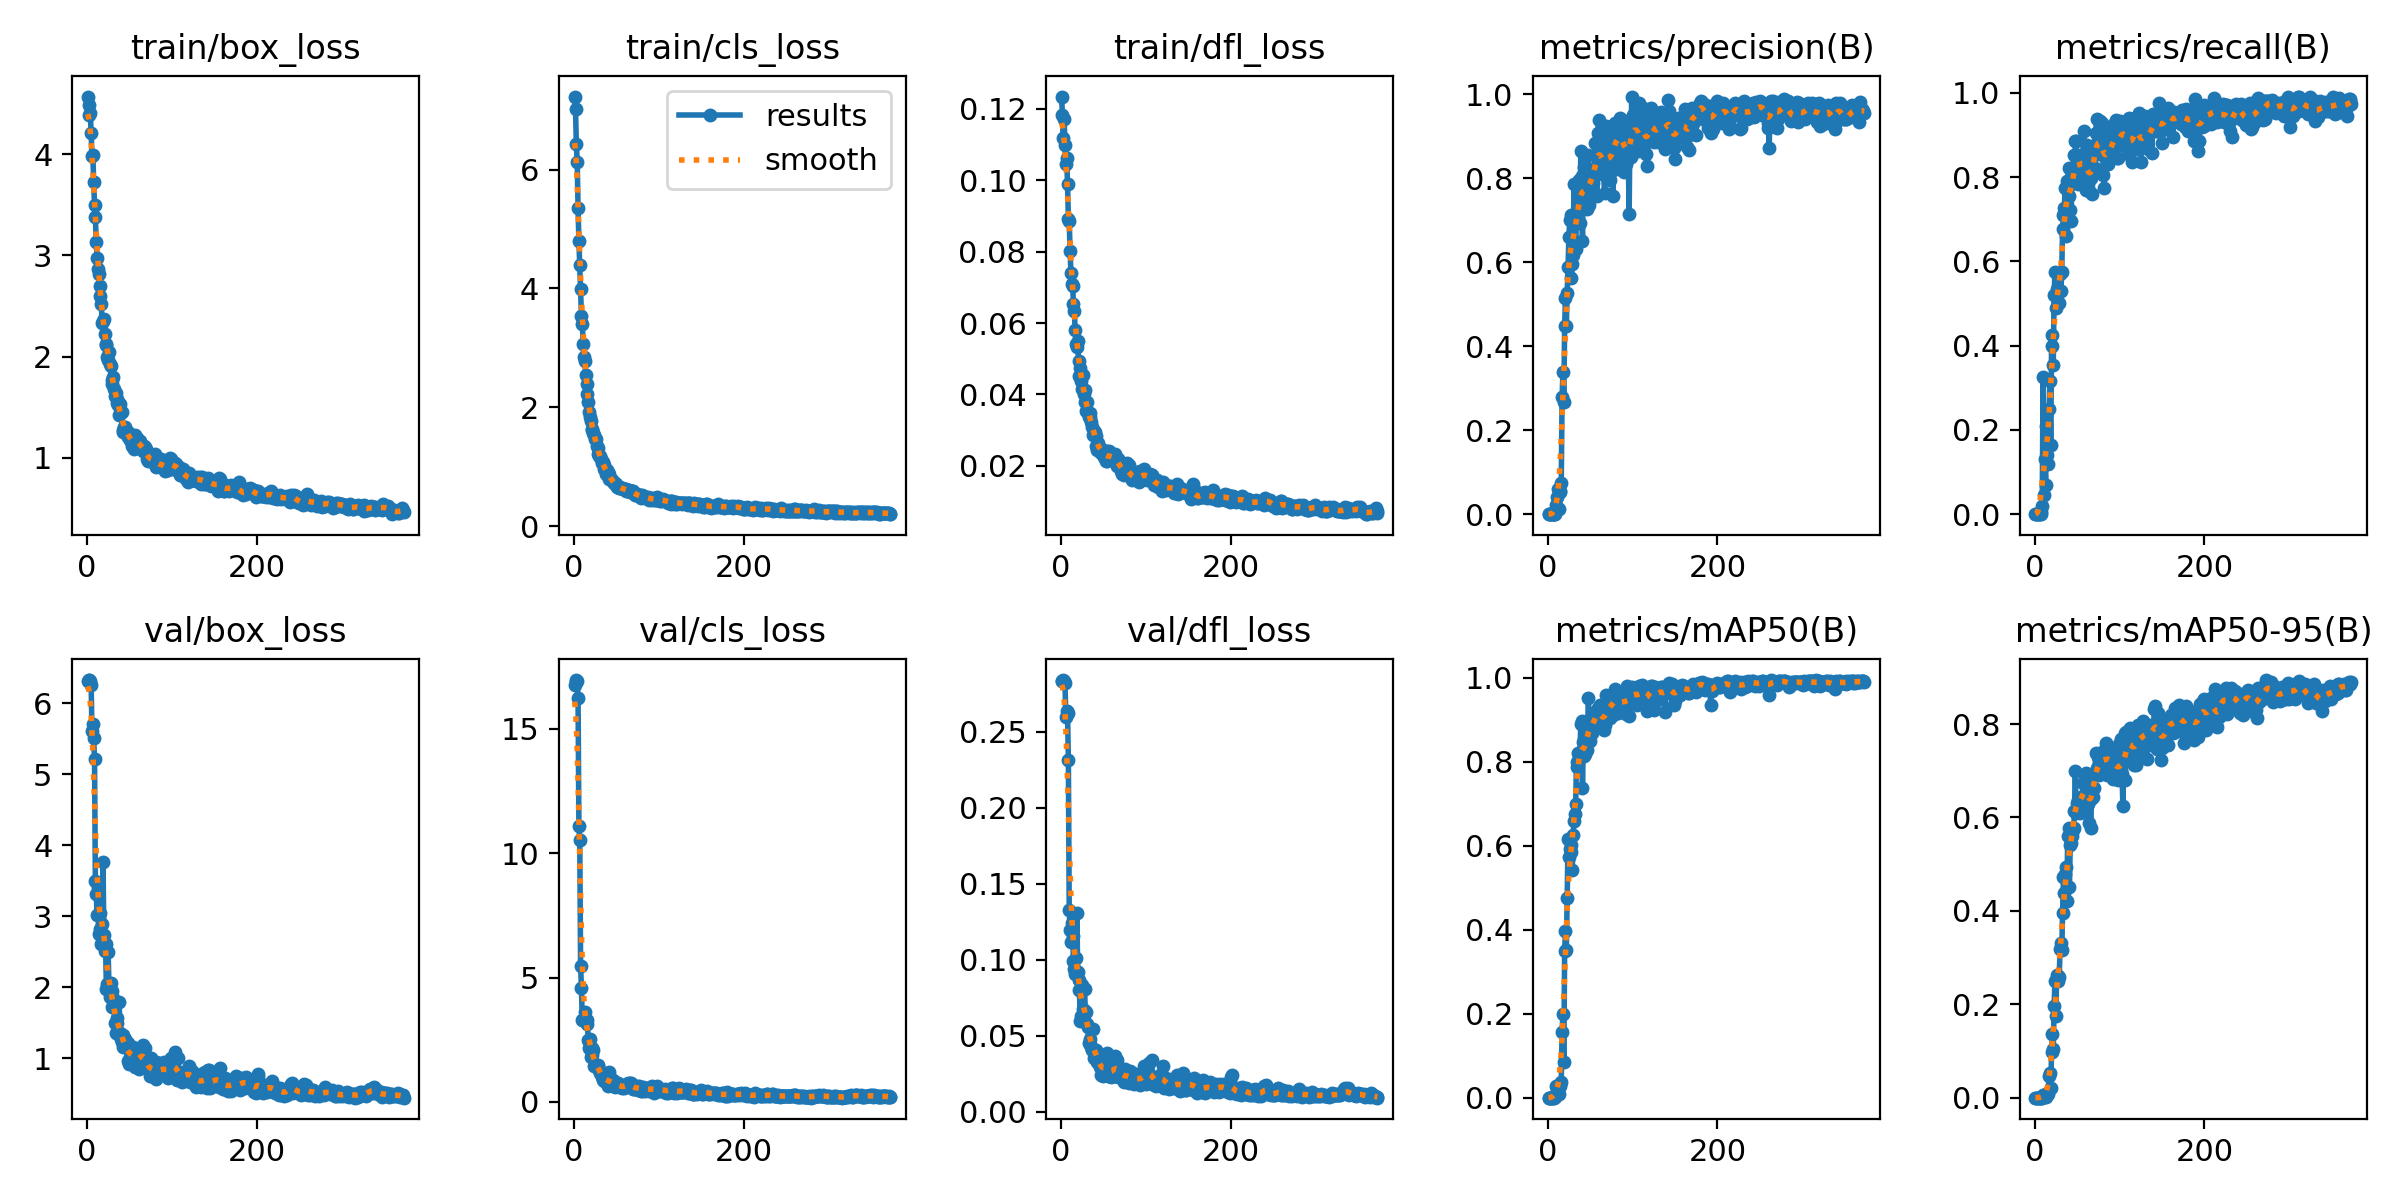

Source data for this figure (header and first rows):
epoch, time, train/box_loss, train/cls_loss, train/dfl_loss, metrics/precision(B), metrics/recall(B), metrics/mAP50(B), metrics/mAP50-95(B), val/box_loss, val/cls_loss, val/dfl_loss, lr/pg0, lr/pg1, lr/pg2
1, 4.491, 4.571, 7.229, 0.1234, 0, 0, 0, 0, 6.312, 16.75, 0.2835, 0.00016, 0.00016, 0.00016
2, 6.502, 4.491, 7.022, 0.1183, 0, 0, 0, 0, 6.321, 16.88, 0.2836, 0.0003393, 0.0003393, 0.0003393
3, 8.961, 4.386, 6.432, 0.1118, 0, 0, 0, 0, 6.324, 16.97, 0.2839, 0.0005179, 0.0005179, 0.0005179
4, 11.19, 4.404, 6.134, 0.1172, 0, 0, 0, 0, 6.316, 16.91, 0.2836, 0.0006958, 0.0006958, 0.0006958
5, 13.39, 4.214, 5.354, 0.1099, 0, 0, 0, 0, 6.258, 16.25, 0.2819, 0.000873, 0.000873, 0.000873
6, 15.72, 3.983, 4.799, 0.1045, 0, 0, 0, 0, 5.605, 11.1, 0.2597, 0.00105, 0.00105, 0.00105
7, 18.62, 3.996, 4.391, 0.1063, 0, 0, 0, 0, 5.703, 10.55, 0.2635, 0.001225, 0.001225, 0.001225
8, 20.7, 3.727, 3.994, 0.09888, 5e-05, 0.005, 0.00502, 0.0005, 5.502, 5.449, 0.2623, 0.0014, 0.0014, 0.0014
9, 22.74, 3.504, 3.54, 0.0892, 0.00018, 0.02, 0.001, 0.0002, 5.216, 4.567, 0.2312, 0.001575, 0.001575, 0.001575
10, 24.87, 3.381, 3.4, 0.08861, 0.02132, 0.325, 0.02697, 0.00626, 3.498, 3.278, 0.1325, 0.001748, 0.001748, 0.001748
11, 27.28, 3.136, 3.072, 0.08029, 0.04138, 0.045, 0.02278, 0.00503, 3.315, 3.29, 0.1196, 0.001921, 0.001921, 0.001921
12, 29.52, 2.975, 2.853, 0.07412, 0.06106, 0.13, 0.02809, 0.00558, 3.024, 3.35, 0.1118, 0.001956, 0.001956, 0.001956
13, 31.91, 2.87, 2.774, 0.07104, 0.01194, 0.07, 0.00791, 0.0019, 3.418, 3.599, 0.1243, 0.001952, 0.001952, 0.001952
14, 34.38, 2.817, 2.549, 0.07038, 0.05612, 0.21, 0.03296, 0.00844, 2.752, 3.267, 0.1154, 0.001949, 0.001949, 0.001949
15, 36.57, 2.699, 2.384, 0.06543, 0.05261, 0.14, 0.02788, 0.00729, 2.826, 3.275, 0.09882, 0.001945, 0.001945, 0.001945
16, 38.64, 2.603, 2.223, 0.06336, 0.0751, 0.12, 0.0379, 0.00813, 3.049, 3.111, 0.09407, 0.001941, 0.001941, 0.001941
17, 40.66, 2.516, 2.092, 0.05799, 0.278, 0.25, 0.1568, 0.0466, 2.612, 2.5, 0.09036, 0.001937, 0.001937, 0.001937
18, 42.83, 2.332, 1.911, 0.05424, 0.3378, 0.315, 0.1984, 0.05331, 2.898, 2.171, 0.1009, 0.001933, 0.001933, 0.001933
19, 44.9, 2.357, 1.838, 0.05335, 0.268, 0.165, 0.08588, 0.01977, 3.759, 2.541, 0.1306, 0.001929, 0.001929, 0.001929
20, 46.99, 2.373, 1.769, 0.05502, 0.4473, 0.4, 0.3501, 0.0969, 2.732, 1.799, 0.09165, 0.001925, 0.001925, 0.001925
21, 49.02, 2.22, 1.64, 0.04925, 0.5149, 0.425, 0.3971, 0.1374, 2.508, 1.867, 0.08684, 0.001921, 0.001921, 0.001921
22, 51.21, 2.128, 1.619, 0.04518, 0.448, 0.355, 0.3516, 0.1037, 2.608, 2.152, 0.07986, 0.001917, 0.001917, 0.001917
23, 53.22, 2.119, 1.563, 0.04746, 0.5278, 0.52, 0.4744, 0.1954, 1.974, 2.071, 0.05953, 0.001913, 0.001913, 0.001913
24, 55.3, 1.992, 1.531, 0.04383, 0.5874, 0.575, 0.6163, 0.2507, 2.05, 1.428, 0.06283, 0.001909, 0.001909, 0.001909
25, 57.33, 1.97, 1.457, 0.04149, 0.659, 0.49, 0.5719, 0.1738, 2.505, 1.479, 0.08358, 0.001905, 0.001905, 0.001905
26, 59.44, 2.048, 1.459, 0.04543, 0.7004, 0.535, 0.593, 0.2636, 2.026, 1.435, 0.06755, 0.001901, 0.001901, 0.001901
27, 61.52, 1.931, 1.339, 0.04022, 0.7116, 0.5, 0.5851, 0.2612, 1.861, 1.385, 0.06061, 0.001897, 0.001897, 0.001897
28, 63.56, 1.911, 1.311, 0.04114, 0.5635, 0.535, 0.6015, 0.2492, 2.062, 1.485, 0.08055, 0.001893, 0.001893, 0.001893
29, 65.66, 1.767, 1.218, 0.03786, 0.5954, 0.5, 0.5419, 0.2579, 1.948, 1.449, 0.06621, 0.001889, 0.001889, 0.001889
30, 67.69, 1.728, 1.172, 0.0354, 0.6179, 0.57, 0.6252, 0.3175, 1.72, 1.27, 0.06543, 0.001885, 0.001885, 0.001885
31, 69.75, 1.798, 1.177, 0.03793, 0.7852, 0.5302, 0.6577, 0.3303, 1.849, 1.154, 0.05782, 0.001881, 0.001881, 0.001881
32, 71.85, 1.682, 1.12, 0.03468, 0.6462, 0.5754, 0.676, 0.3162, 1.8, 1.152, 0.05551, 0.001877, 0.001877, 0.001877
33, 73.96, 1.608, 1.061, 0.03364, 0.6317, 0.6774, 0.7004, 0.3958, 1.498, 0.9789, 0.04494, 0.001873, 0.001873, 0.001873
34, 76.09, 1.642, 1.075, 0.03491, 0.7171, 0.7099, 0.7998, 0.4727, 1.363, 0.864, 0.04428, 0.001869, 0.001869, 0.001869
35, 78.29, 1.586, 1.022, 0.03366, 0.7007, 0.7258, 0.7884, 0.4375, 1.572, 1.079, 0.04788, 0.001865, 0.001865, 0.001865
36, 80.54, 1.546, 0.9581, 0.03241, 0.7297, 0.775, 0.8212, 0.4798, 1.495, 0.8392, 0.04274, 0.001861, 0.001861, 0.001861
37, 83.23, 1.52, 0.9578, 0.03097, 0.7962, 0.66, 0.8148, 0.4943, 1.339, 0.9174, 0.04077, 0.001857, 0.001857, 0.001857
38, 85.9, 1.426, 0.8814, 0.0287, 0.6925, 0.79, 0.8146, 0.422, 1.8, 0.9779, 0.05416, 0.001853, 0.001853, 0.001853
39, 88.28, 1.527, 0.9409, 0.02974, 0.8642, 0.78, 0.8903, 0.5604, 1.364, 0.7495, 0.03541, 0.00185, 0.00185, 0.00185
40, 90.91, 1.451, 0.9172, 0.02943, 0.8041, 0.8208, 0.8981, 0.577, 1.28, 0.6315, 0.03868, 0.001846, 0.001846, 0.001846
41, 92.94, 1.45, 0.8796, 0.02825, 0.6495, 0.755, 0.7376, 0.4519, 1.232, 1.187, 0.0372, 0.001842, 0.001842, 0.001842
42, 95.01, 1.257, 0.786, 0.02544, 0.8049, 0.722, 0.8463, 0.5407, 1.33, 0.7895, 0.04087, 0.001838, 0.001838, 0.001838
43, 97.03, 1.275, 0.7972, 0.02436, 0.8257, 0.695, 0.8147, 0.5452, 1.162, 0.7599, 0.03276, 0.001834, 0.001834, 0.001834
44, 99.17, 1.302, 0.7876, 0.02635, 0.7462, 0.8086, 0.819, 0.5609, 1.173, 0.7411, 0.03455, 0.00183, 0.00183, 0.00183
45, 101.2, 1.305, 0.7743, 0.02538, 0.7488, 0.785, 0.8251, 0.5733, 1.273, 0.8524, 0.03451, 0.001826, 0.001826, 0.001826
46, 103.3, 1.268, 0.7468, 0.02436, 0.727, 0.8523, 0.8285, 0.5768, 1.182, 0.8656, 0.02932, 0.001822, 0.001822, 0.001822
47, 105.3, 1.25, 0.7317, 0.02465, 0.8022, 0.7911, 0.8768, 0.6138, 1.161, 0.6705, 0.02912, 0.001818, 0.001818, 0.001818
48, 107.5, 1.201, 0.7106, 0.02362, 0.8552, 0.8859, 0.952, 0.6988, 0.9679, 0.605, 0.02387, 0.001814, 0.001814, 0.001814
49, 109.6, 1.251, 0.726, 0.02422, 0.7372, 0.885, 0.8912, 0.6096, 1.218, 0.6204, 0.03519, 0.00181, 0.00181, 0.00181
50, 111.7, 1.229, 0.7025, 0.02432, 0.7703, 0.795, 0.8489, 0.6319, 0.9227, 0.6918, 0.0232, 0.001806, 0.001806, 0.001806
51, 113.7, 1.171, 0.6605, 0.02262, 0.7928, 0.7845, 0.8734, 0.6381, 1.025, 0.6473, 0.02672, 0.001802, 0.001802, 0.001802
52, 115.9, 1.169, 0.6564, 0.02227, 0.7999, 0.8394, 0.8679, 0.6243, 1.056, 0.7446, 0.02727, 0.001798, 0.001798, 0.001798
53, 117.9, 1.12, 0.6342, 0.02147, 0.8124, 0.85, 0.8992, 0.6414, 1.099, 0.7064, 0.0309, 0.001794, 0.001794, 0.001794
54, 119.9, 1.195, 0.6641, 0.02416, 0.7881, 0.82, 0.8808, 0.6093, 1.157, 0.6639, 0.03875, 0.00179, 0.00179, 0.00179
55, 122, 1.082, 0.6336, 0.02133, 0.812, 0.83, 0.8974, 0.6449, 1.051, 0.6002, 0.02871, 0.001786, 0.001786, 0.001786
56, 124.1, 1.204, 0.6436, 0.023, 0.8829, 0.8, 0.9184, 0.6345, 1.036, 0.5958, 0.02351, 0.001782, 0.001782, 0.001782
57, 126.1, 1.223, 0.6349, 0.02426, 0.826, 0.8544, 0.9121, 0.6747, 0.8735, 0.5662, 0.02425, 0.001778, 0.001778, 0.001778
58, 128.2, 1.127, 0.6209, 0.02223, 0.7581, 0.91, 0.9128, 0.6414, 1.095, 0.6112, 0.02587, 0.001774, 0.001774, 0.001774
59, 130.3, 1.191, 0.6293, 0.02253, 0.9068, 0.815, 0.928, 0.6829, 0.899, 0.5697, 0.02279, 0.00177, 0.00177, 0.00177
60, 132.4, 1.176, 0.6255, 0.02274, 0.9396, 0.77, 0.9225, 0.632, 1.046, 0.6503, 0.03107, 0.001766, 0.001766, 0.001766
... 313 more rows
